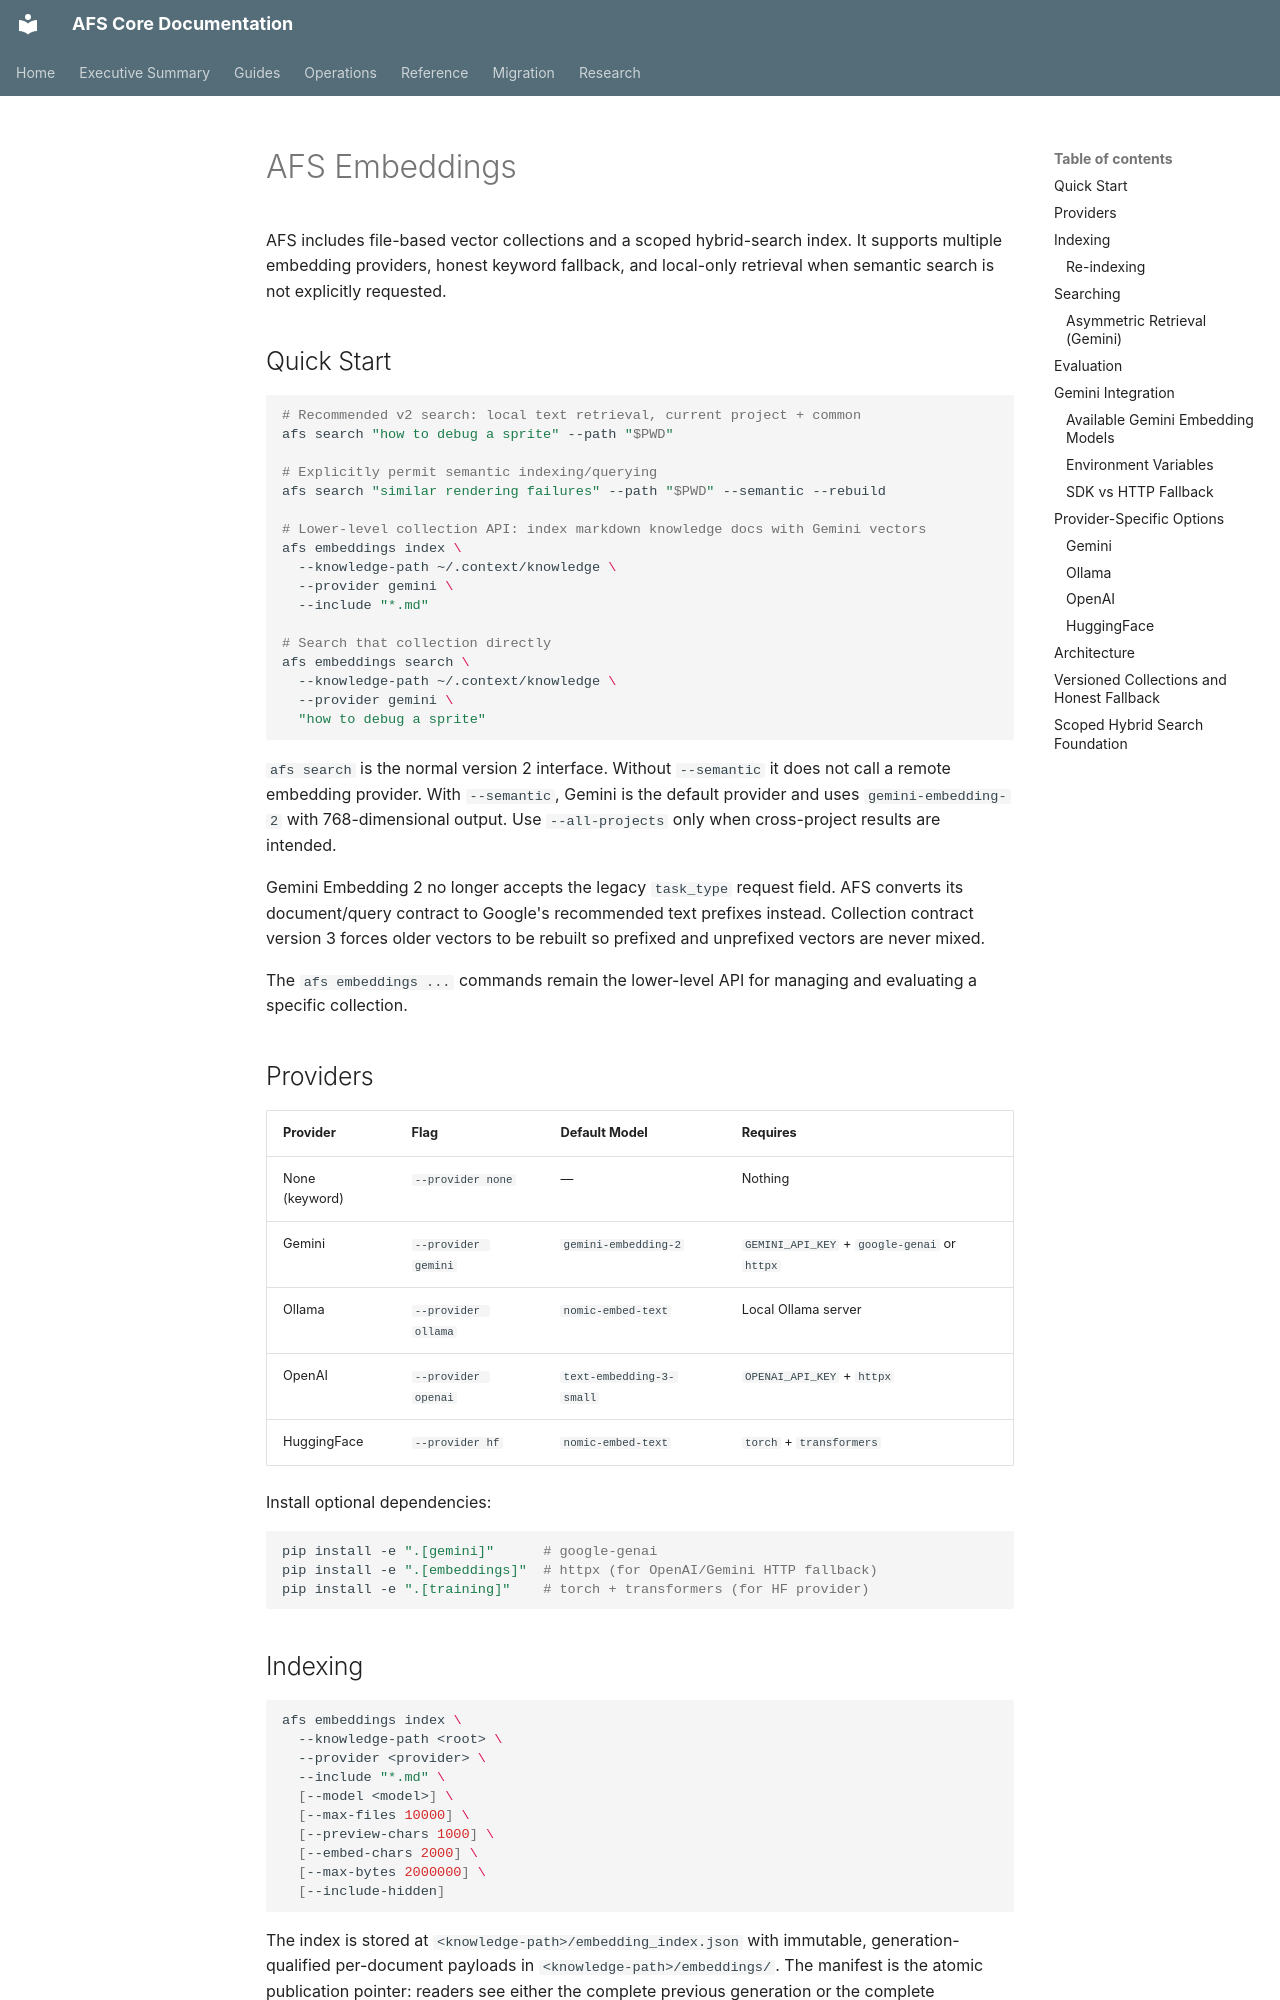

repository: scawful/afs · page: EMBEDDINGS/index.html · generator: mkdocs

# AFS Embeddings

AFS includes file-based vector collections and a scoped hybrid-search index. It
supports multiple embedding providers, honest keyword fallback, and local-only
retrieval when semantic search is not explicitly requested.

## Quick Start

```bash
# Recommended v2 search: local text retrieval, current project + common
afs search "how to debug a sprite" --path "$PWD"

# Explicitly permit semantic indexing/querying
afs search "similar rendering failures" --path "$PWD" --semantic --rebuild

# Lower-level collection API: index markdown knowledge docs with Gemini vectors
afs embeddings index \
  --knowledge-path ~/.context/knowledge \
  --provider gemini \
  --include "*.md"

# Search that collection directly
afs embeddings search \
  --knowledge-path ~/.context/knowledge \
  --provider gemini \
  "how to debug a sprite"
```

`afs search` is the normal version 2 interface. Without `--semantic` it does
not call a remote embedding provider. With `--semantic`, Gemini is the default
provider and uses `gemini-embedding-2` with 768-dimensional output.
Use `--all-projects` only when cross-project results are intended.

Gemini Embedding 2 no longer accepts the legacy `task_type` request field.
AFS converts its document/query contract to Google's recommended text prefixes
instead. Collection contract version 3 forces older vectors to be rebuilt so
prefixed and unprefixed vectors are never mixed.

The `afs embeddings ...` commands remain the lower-level API for managing and
evaluating a specific collection.

## Providers

| Provider | Flag | Default Model | Requires |
|----------|------|---------------|----------|
| None (keyword) | `--provider none` | — | Nothing |
| Gemini | `--provider gemini` | `gemini-embedding-2` | `GEMINI_API_KEY` + `google-genai` or `httpx` |
| Ollama | `--provider ollama` | `nomic-embed-text` | Local Ollama server |
| OpenAI | `--provider openai` | `text-embedding-3-small` | `OPENAI_API_KEY` + `httpx` |
| HuggingFace | `--provider hf` | `nomic-embed-text` | `torch` + `transformers` |

Install optional dependencies:

```bash
pip install -e ".[gemini]"      # google-genai
pip install -e ".[embeddings]"  # httpx (for OpenAI/Gemini HTTP fallback)
pip install -e ".[training]"    # torch + transformers (for HF provider)
```
